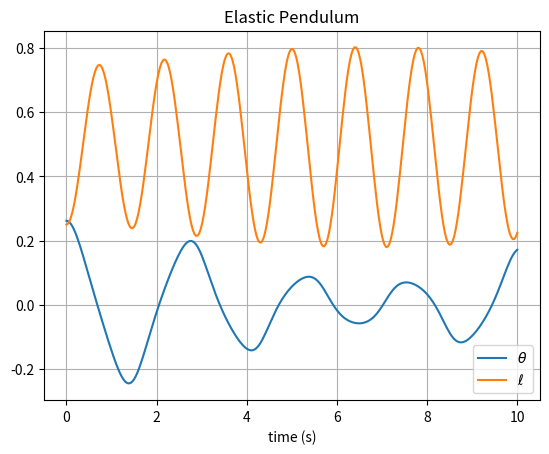
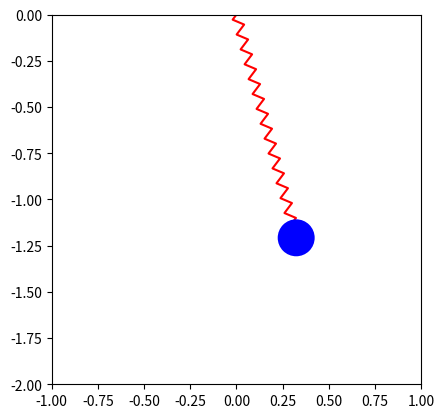
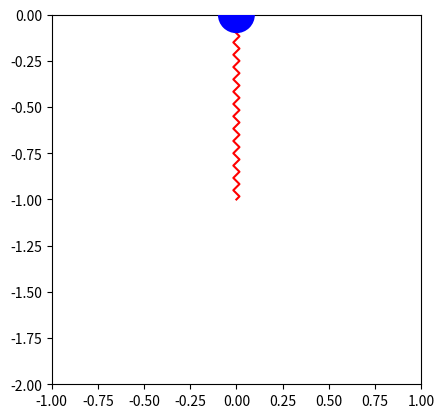

These charts were generated, in order, by the following Python code: (Note: this script raises an exception after producing the figures.)
# %%
import numpy as np
import matplotlib.pyplot as plt
from scipy.integrate import solve_ivp

#### Simulate the Spring Pendulum ####
# assign constants
g = 9.81
k = 20
m = 1
ell_0 = 1 # resting length of spring

# initial conditions
x0 = np.array([np.deg2rad(15), 0, 0.25, 0])

# our system of differential equations
# see "derivation.ipynb" for details
def spring_mass_ODE(t, y):
    theta = y[0]
    theta_dot = y[1]
    ell = y[2]
    ell_dot = y[3]

    return (
        theta_dot,
        (-2.0*ell_dot*theta_dot - g*np.sin(theta))/(ell + ell_0),
        ell_dot,
        -ell*k/m + ell*theta_dot**2 + ell_0*theta_dot**2 + g*np.cos(theta),
    )

# solve the ODE, evaluate at 30 fps
sol = solve_ivp(spring_mass_ODE, [0, 10], x0, 
    t_eval=np.linspace(0,10,10*30))

# output of the solver
theta = sol.y[0]
ell = sol.y[2]
t = sol.t

# plot theta and ell over time
plt.plot(t, theta, label="$\\theta$")
plt.plot(t, ell, label="$\\ell$")
plt.legend()
plt.grid()
plt.xlabel("time (s)")
plt.title('Elastic Pendulum')
plt.show()

# %%
# create an image of the pendulum at a particular state
import numpy as np
import matplotlib.pyplot as plt
from matplotlib.lines import Line2D
from matplotlib.transforms import Affine2D

fig = plt.figure()
ax = fig.add_subplot(aspect='equal')
ax.set_xlim(-1, 1)
ax.set_ylim(-2, 0)

def generate_spring(n):
    # The spring has a width of 2/(2n) and a height of 1
    # data contains the x and y coordinates of the spring's vertices
    # data = np.array([[x0 x1 x2 x3 x4 ... x_n x_n+1],
    #                  [y0 y1 y2 y4 y5 ... y_n y_n+1]])
    # where (x0,y0) = (0,0) and (x_n+1,y_n+1) = (0,-1)
    data = np.zeros((2,n+2)) 
    data[:,-1] = [0,-1]
    for i in range(1,n+1):
        data[0,i] = -1/(2*n) if i % 2 else 1/(2*n)
        data[1,i] = -(2*i-1)/(2*n)
    return data

theta = np.deg2rad(15)
ell = 0.25
ell_0 = 1
spring_length = ell + ell_0

# mass position
px = spring_length * np.sin(theta) 
py = -spring_length * np.cos(theta)
circle = ax.add_patch(plt.Circle( (px,py), 0.1, fc='b', zorder=3))

# spring
A = Affine2D().scale(2/spring_length, spring_length).rotate(theta).get_matrix()
# note: we had to append [1 1 1 1 1 ... 1] to data to allow for matrix multiplication (affine transformation)
data = ell_0*np.append(generate_spring(30), np.ones((1,30+2)), axis=0)
data_new = A @ data
spring = Line2D(data_new[0,:], data_new[1,:], color='r')
ax.add_line(spring)

plt.savefig('elastic_pendulum.png')

# %%
# Animate the spring pendulum
import matplotlib.animation as animation

# output of the solver
theta = sol.y[0]
ell = sol.y[2]
t = sol.t

fig = plt.figure()
ax = fig.add_subplot(aspect='equal')
ax.set_xlim(-1, 1)
ax.set_ylim(-2, 0)

ell_0 = 1

data = ell_0*np.append(generate_spring(30), np.ones((1,30+2)), axis=0)
spring = Line2D(data[0,:], data[1,:], color='r')
circle = ax.add_patch(plt.Circle( (0,0), 0.1, fc='b', zorder=3)) # doesn't matter where we put it
ax.add_line(spring)

# animate each frame "i"
def animate(i):

    # mass position
    spring_length = (ell_0+ell[i])
    px = spring_length* np.sin(theta[i])
    py = -spring_length * np.cos(theta[i])
    circle.set_center((px, py))
    
    # spring
    A = Affine2D().scale(2/spring_length, spring_length).rotate(theta[i]).get_matrix()
    data_new = A @ data
    spring.set_data(data_new[0,:], data_new[1,:])

# save a video: 30 fps
ani = animation.FuncAnimation(fig, animate, frames=len(t))
ffmpeg_writer = animation.FFMpegWriter(fps=30)
ani.save('elastic_pendulum.gif', writer=ffmpeg_writer)


